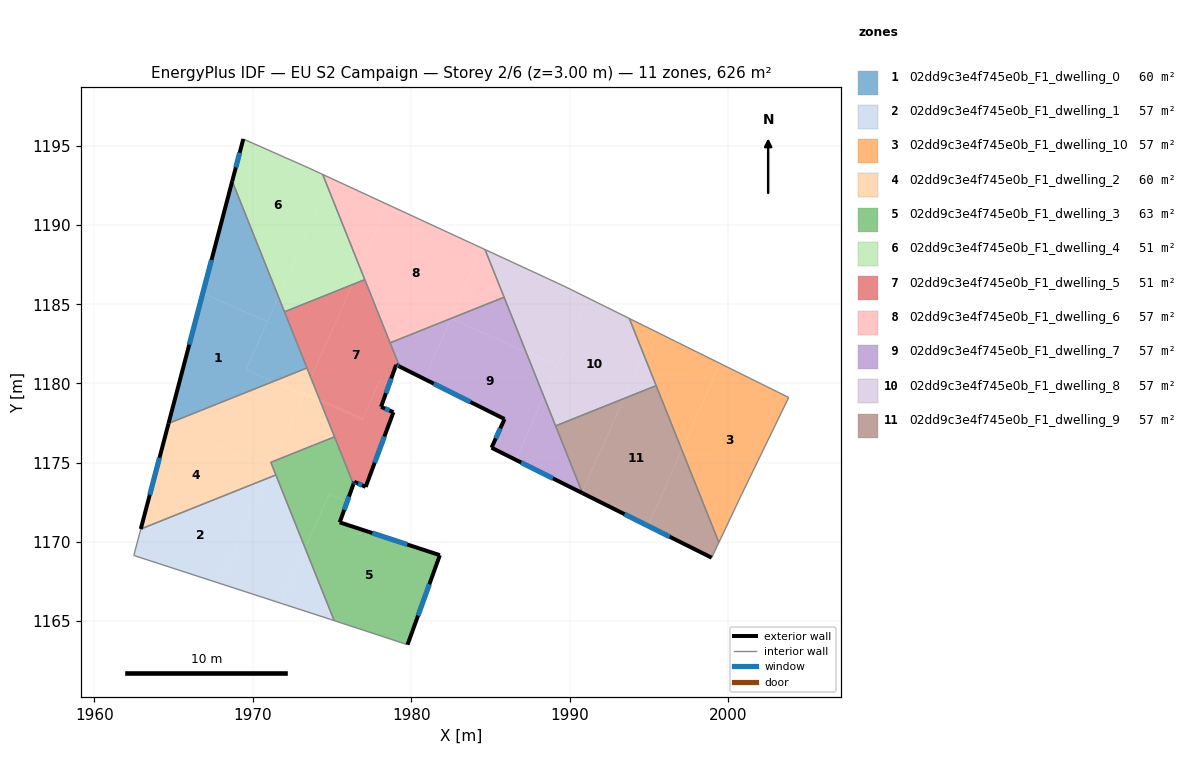
=== STOREY PLAN SPEC (per zone: floor XY polygon, exterior-wall plan segments, windows/doors) ===
zone 1: 02dd9c3e4f745e0b_F1_dwelling_0  (59.7 m²)
  floor: (1970.93, 1183.90) (1969.58, 1180.86) (1971.26, 1180.11) (1964.69, 1177.48) (1966.85, 1185.70)
  floor: (1968.71, 1192.76) (1971.62, 1185.47) (1970.93, 1183.90) (1966.85, 1185.70)
  floor: (1971.62, 1185.47) (1973.43, 1180.97) (1971.26, 1180.11) (1969.58, 1180.86)
  exterior wall: (1968.71, 1192.76) – (1964.69, 1177.48)  [15.8 m]
    window: (1967.40, 1187.79) – (1966.00, 1182.45)  [5.8 m²]
  interior walls: 3
zone 2: 02dd9c3e4f745e0b_F1_dwelling_1  (56.9 m²)
  floor: (1970.86, 1173.98) (1967.94, 1167.38) (1962.50, 1169.15) (1962.94, 1170.82)
  floor: (1971.46, 1174.23) (1973.32, 1169.59) (1971.78, 1166.13) (1967.94, 1167.38) (1970.86, 1173.98)
  floor: (1973.32, 1169.59) (1975.14, 1165.04) (1974.87, 1165.13) (1971.78, 1166.13)
  interior walls: 5
zone 3: 02dd9c3e4f745e0b_F1_dwelling_10  (56.9 m²)
  floor: (2003.82, 1179.12) (2000.84, 1172.97) (1999.42, 1169.97) (1997.07, 1175.82) (1999.48, 1181.26)
  floor: (1999.48, 1181.26) (1997.07, 1175.82) (1994.66, 1181.86) (1995.31, 1183.33)
  floor: (1995.31, 1183.33) (1994.66, 1181.86) (1993.76, 1184.10)
  interior walls: 5
zone 4: 02dd9c3e4f745e0b_F1_dwelling_2  (59.7 m²)
  floor: (1971.23, 1174.81) (1971.46, 1174.23) (1970.86, 1173.98)
  floor: (1974.26, 1178.88) (1975.16, 1176.63) (1971.36, 1175.11) (1973.19, 1179.26) (1971.26, 1180.11) (1971.38, 1180.16)
  floor: (1971.12, 1174.57) (1970.86, 1173.98) (1962.94, 1170.82) (1964.68, 1177.43)
  floor: (1973.42, 1180.97) (1973.68, 1180.34) (1973.27, 1179.41) (1974.22, 1178.99) (1974.26, 1178.88) (1971.38, 1180.16)
  floor: (1973.19, 1179.26) (1971.36, 1175.11) (1971.14, 1175.02) (1971.23, 1174.81) (1971.12, 1174.57) (1964.68, 1177.43) (1964.69, 1177.48) (1971.26, 1180.11)
  floor: (1973.68, 1180.34) (1974.22, 1178.99) (1973.27, 1179.41)
  exterior wall: (1964.69, 1177.48) – (1962.94, 1170.82)  [6.9 m]
    window: (1964.12, 1175.31) – (1963.51, 1172.98)  [2.5 m²]
  interior walls: 5
zone 5: 02dd9c3e4f745e0b_F1_dwelling_3  (62.5 m²)
  floor: (1981.81, 1169.17) (1979.77, 1163.52) (1975.14, 1165.04) (1973.32, 1169.59) (1974.41, 1172.06) (1974.42, 1172.08) (1974.66, 1172.61) (1974.78, 1172.89) (1974.80, 1172.95) (1974.84, 1173.02) (1975.95, 1172.52) (1975.94, 1172.51) (1975.69, 1171.80) (1975.67, 1171.73) (1975.56, 1171.43) (1975.54, 1171.38) (1975.49, 1171.24)
  floor: (1971.36, 1175.11) (1971.23, 1174.81) (1971.14, 1175.02)
  floor: (1975.16, 1176.63) (1976.36, 1173.65) (1976.35, 1173.62) (1975.95, 1172.52) (1974.83, 1173.02) (1974.68, 1172.68) (1974.66, 1172.61) (1973.32, 1169.59) (1971.23, 1174.81) (1971.36, 1175.11)
  exterior wall: (1981.81, 1169.17) – (1975.49, 1171.24)  [6.7 m]
    window: (1979.75, 1169.84) – (1977.55, 1170.56)  [2.4 m²]
  exterior wall: (1979.77, 1163.52) – (1981.81, 1169.17)  [6.0 m]
    window: (1980.43, 1165.35) – (1981.15, 1167.33)  [2.2 m²]
  exterior wall: (1975.49, 1171.24) – (1976.36, 1173.65)  [2.6 m]
    window: (1975.77, 1172.02) – (1976.08, 1172.86)  [0.9 m²]
  interior walls: 5
zone 6: 02dd9c3e4f745e0b_F1_dwelling_4  (51.2 m²)
  floor: (1973.56, 1193.58) (1974.42, 1193.19) (1974.71, 1192.45) (1971.62, 1185.47) (1968.71, 1192.76) (1969.41, 1195.42)
  floor: (1974.71, 1192.45) (1976.77, 1187.32) (1976.29, 1186.24) (1972.01, 1184.52) (1971.62, 1185.47)
  floor: (1976.77, 1187.32) (1977.07, 1186.55) (1976.29, 1186.24)
  exterior wall: (1969.41, 1195.42) – (1968.71, 1192.76)  [2.8 m]
    window: (1969.18, 1194.56) – (1968.94, 1193.63)  [1.0 m²]
  interior walls: 5
zone 7: 02dd9c3e4f745e0b_F1_dwelling_5  (51.2 m²)
  floor: (1976.29, 1186.24) (1973.68, 1180.34) (1972.01, 1184.52)
  floor: (1976.94, 1177.78) (1976.91, 1177.71) (1974.26, 1178.88) (1974.22, 1178.99)
  floor: (1977.07, 1186.55) (1979.27, 1181.07) (1979.05, 1181.17) (1978.94, 1180.88) (1978.90, 1180.77) (1978.59, 1179.89) (1978.01, 1180.18) (1976.94, 1177.78) (1974.22, 1178.99) (1973.68, 1180.34) (1976.29, 1186.24)
  floor: (1978.59, 1179.89) (1978.54, 1179.75) (1978.50, 1179.65) (1978.10, 1178.53) (1978.88, 1178.18) (1977.13, 1173.48) (1976.41, 1173.80) (1976.36, 1173.65) (1974.26, 1178.88) (1976.91, 1177.71) (1976.94, 1177.78) (1978.01, 1180.18)
  exterior wall: (1979.05, 1181.17) – (1979.27, 1181.07)  [0.2 m]
    window: (1979.12, 1181.14) – (1979.20, 1181.10)  [0.1 m²]
  exterior wall: (1978.10, 1178.53) – (1979.05, 1181.17)  [2.8 m]
    window: (1978.41, 1179.39) – (1978.74, 1180.31)  [1.0 m²]
  exterior wall: (1978.88, 1178.18) – (1978.10, 1178.53)  [0.9 m]
    window: (1978.63, 1178.30) – (1978.35, 1178.41)  [0.3 m²]
  exterior wall: (1977.13, 1173.48) – (1978.88, 1178.18)  [5.0 m]
    window: (1977.70, 1175.01) – (1978.31, 1176.65)  [1.8 m²]
  exterior wall: (1976.41, 1173.80) – (1977.13, 1173.48)  [0.8 m]
    window: (1976.64, 1173.69) – (1976.90, 1173.58)  [0.3 m²]
  exterior wall: (1976.36, 1173.65) – (1976.41, 1173.80)  [0.2 m]
    window: (1976.37, 1173.70) – (1976.39, 1173.75)  [0.1 m²]
  interior walls: 6
zone 8: 02dd9c3e4f745e0b_F1_dwelling_6  (56.9 m²)
  floor: (1984.48, 1188.53) (1982.52, 1184.10) (1978.67, 1182.56) (1976.77, 1187.32) (1978.52, 1191.29)
  floor: (1984.66, 1188.45) (1985.86, 1185.44) (1982.52, 1184.10) (1984.48, 1188.53)
  floor: (1978.52, 1191.29) (1976.77, 1187.32) (1974.71, 1192.45) (1974.94, 1192.95)
  floor: (1974.94, 1192.95) (1974.71, 1192.45) (1974.42, 1193.19)
  interior walls: 5
zone 9: 02dd9c3e4f745e0b_F1_dwelling_7  (56.9 m²)
  floor: (1987.24, 1181.99) (1988.37, 1179.17) (1986.60, 1175.18) (1985.07, 1175.95) (1985.89, 1177.75) (1980.83, 1180.29) (1982.51, 1184.09)
  floor: (1985.86, 1185.44) (1987.24, 1181.99) (1982.51, 1184.09) (1982.52, 1184.10)
  floor: (1988.37, 1179.17) (1990.79, 1173.13) (1990.78, 1173.09) (1986.60, 1175.18)
  floor: (1982.52, 1184.10) (1980.83, 1180.29) (1979.27, 1181.07) (1978.67, 1182.56)
  exterior wall: (1985.07, 1175.95) – (1990.81, 1173.08)  [6.4 m]
    window: (1986.94, 1175.01) – (1988.94, 1174.01)  [2.4 m²]
  exterior wall: (1985.89, 1177.75) – (1985.07, 1175.95)  [2.0 m]
    window: (1985.62, 1177.17) – (1985.34, 1176.53)  [0.7 m²]
  exterior wall: (1979.27, 1181.07) – (1985.89, 1177.75)  [7.4 m]
    window: (1981.42, 1179.99) – (1983.74, 1178.83)  [2.7 m²]
  interior walls: 4
zone 10: 02dd9c3e4f745e0b_F1_dwelling_8  (56.9 m²)
  floor: (1989.66, 1186.13) (1991.13, 1185.41) (1989.23, 1181.11) (1987.24, 1181.99) (1984.66, 1188.45)
  floor: (1993.76, 1184.10) (1994.66, 1181.86) (1993.41, 1179.04) (1989.11, 1177.32) (1988.37, 1179.17) (1991.13, 1185.41)
  floor: (1989.23, 1181.11) (1988.37, 1179.17) (1987.24, 1181.99)
  floor: (1994.66, 1181.86) (1995.46, 1179.86) (1993.41, 1179.04)
  interior walls: 6
zone 11: 02dd9c3e4f745e0b_F1_dwelling_9  (56.9 m²)
  floor: (1995.46, 1179.86) (1997.07, 1175.82) (1994.94, 1171.01) (1990.81, 1173.08) (1990.79, 1173.13) (1993.41, 1179.04)
  floor: (1997.07, 1175.82) (1999.42, 1169.97) (1998.96, 1169.00) (1994.94, 1171.01)
  floor: (1993.41, 1179.04) (1990.79, 1173.13) (1989.11, 1177.32)
  exterior wall: (1990.81, 1173.08) – (1998.96, 1169.00)  [9.1 m]
    window: (1993.46, 1171.75) – (1996.31, 1170.33)  [3.3 m²]
  interior walls: 4

=== DERIVED (storey summary) ===
Building: EU S2 Campaign
Storey: 2 of 6  (floor level z = 3.00 m)
Storey gross floor area: 625.7 m²
Zones on this storey: 11
  - 02dd9c3e4f745e0b_F1_dwelling_0: floor 59.7 m²; exterior wall 15.8 m (47.4 m²); 1 window(s) 5.8 m²; WWR 12.2%
  - 02dd9c3e4f745e0b_F1_dwelling_1: floor 56.9 m²
  - 02dd9c3e4f745e0b_F1_dwelling_10: floor 56.9 m²
  - 02dd9c3e4f745e0b_F1_dwelling_2: floor 59.7 m²; exterior wall 6.9 m (20.7 m²); 1 window(s) 2.5 m²; WWR 12.2%
  - 02dd9c3e4f745e0b_F1_dwelling_3: floor 62.5 m²; exterior wall 15.2 m (45.7 m²); 3 window(s) 5.6 m²; WWR 12.2%
  - 02dd9c3e4f745e0b_F1_dwelling_4: floor 51.2 m²; exterior wall 2.8 m (8.3 m²); 1 window(s) 1.0 m²; WWR 12.2%
  - 02dd9c3e4f745e0b_F1_dwelling_5: floor 51.2 m²; exterior wall 9.9 m (29.6 m²); 6 window(s) 3.6 m²; WWR 12.2%
  - 02dd9c3e4f745e0b_F1_dwelling_6: floor 56.9 m²
  - 02dd9c3e4f745e0b_F1_dwelling_7: floor 56.9 m²; exterior wall 15.8 m (47.4 m²); 3 window(s) 5.8 m²; WWR 12.2%
  - 02dd9c3e4f745e0b_F1_dwelling_8: floor 56.9 m²
  - 02dd9c3e4f745e0b_F1_dwelling_9: floor 56.9 m²; exterior wall 9.1 m (27.3 m²); 1 window(s) 3.3 m²; WWR 12.2%
Zone adjacency (shared interzone walls):
  - 02dd9c3e4f745e0b_F1_dwelling_0 ↔ 02dd9c3e4f745e0b_F1_dwelling_2
  - 02dd9c3e4f745e0b_F1_dwelling_0 ↔ 02dd9c3e4f745e0b_F1_dwelling_4
  - 02dd9c3e4f745e0b_F1_dwelling_0 ↔ 02dd9c3e4f745e0b_F1_dwelling_5
  - 02dd9c3e4f745e0b_F1_dwelling_1 ↔ 02dd9c3e4f745e0b_F1_dwelling_2
  - 02dd9c3e4f745e0b_F1_dwelling_1 ↔ 02dd9c3e4f745e0b_F1_dwelling_3
  - 02dd9c3e4f745e0b_F1_dwelling_10 ↔ 02dd9c3e4f745e0b_F1_dwelling_8
  - 02dd9c3e4f745e0b_F1_dwelling_10 ↔ 02dd9c3e4f745e0b_F1_dwelling_9
  - 02dd9c3e4f745e0b_F1_dwelling_2 ↔ 02dd9c3e4f745e0b_F1_dwelling_3
  - 02dd9c3e4f745e0b_F1_dwelling_2 ↔ 02dd9c3e4f745e0b_F1_dwelling_5
  - 02dd9c3e4f745e0b_F1_dwelling_3 ↔ 02dd9c3e4f745e0b_F1_dwelling_5
  - 02dd9c3e4f745e0b_F1_dwelling_4 ↔ 02dd9c3e4f745e0b_F1_dwelling_5
  - 02dd9c3e4f745e0b_F1_dwelling_4 ↔ 02dd9c3e4f745e0b_F1_dwelling_6
  - 02dd9c3e4f745e0b_F1_dwelling_5 ↔ 02dd9c3e4f745e0b_F1_dwelling_6
  - 02dd9c3e4f745e0b_F1_dwelling_5 ↔ 02dd9c3e4f745e0b_F1_dwelling_7
  - 02dd9c3e4f745e0b_F1_dwelling_6 ↔ 02dd9c3e4f745e0b_F1_dwelling_7
  - 02dd9c3e4f745e0b_F1_dwelling_6 ↔ 02dd9c3e4f745e0b_F1_dwelling_8
  - 02dd9c3e4f745e0b_F1_dwelling_7 ↔ 02dd9c3e4f745e0b_F1_dwelling_8
  - 02dd9c3e4f745e0b_F1_dwelling_7 ↔ 02dd9c3e4f745e0b_F1_dwelling_9
  - 02dd9c3e4f745e0b_F1_dwelling_8 ↔ 02dd9c3e4f745e0b_F1_dwelling_9